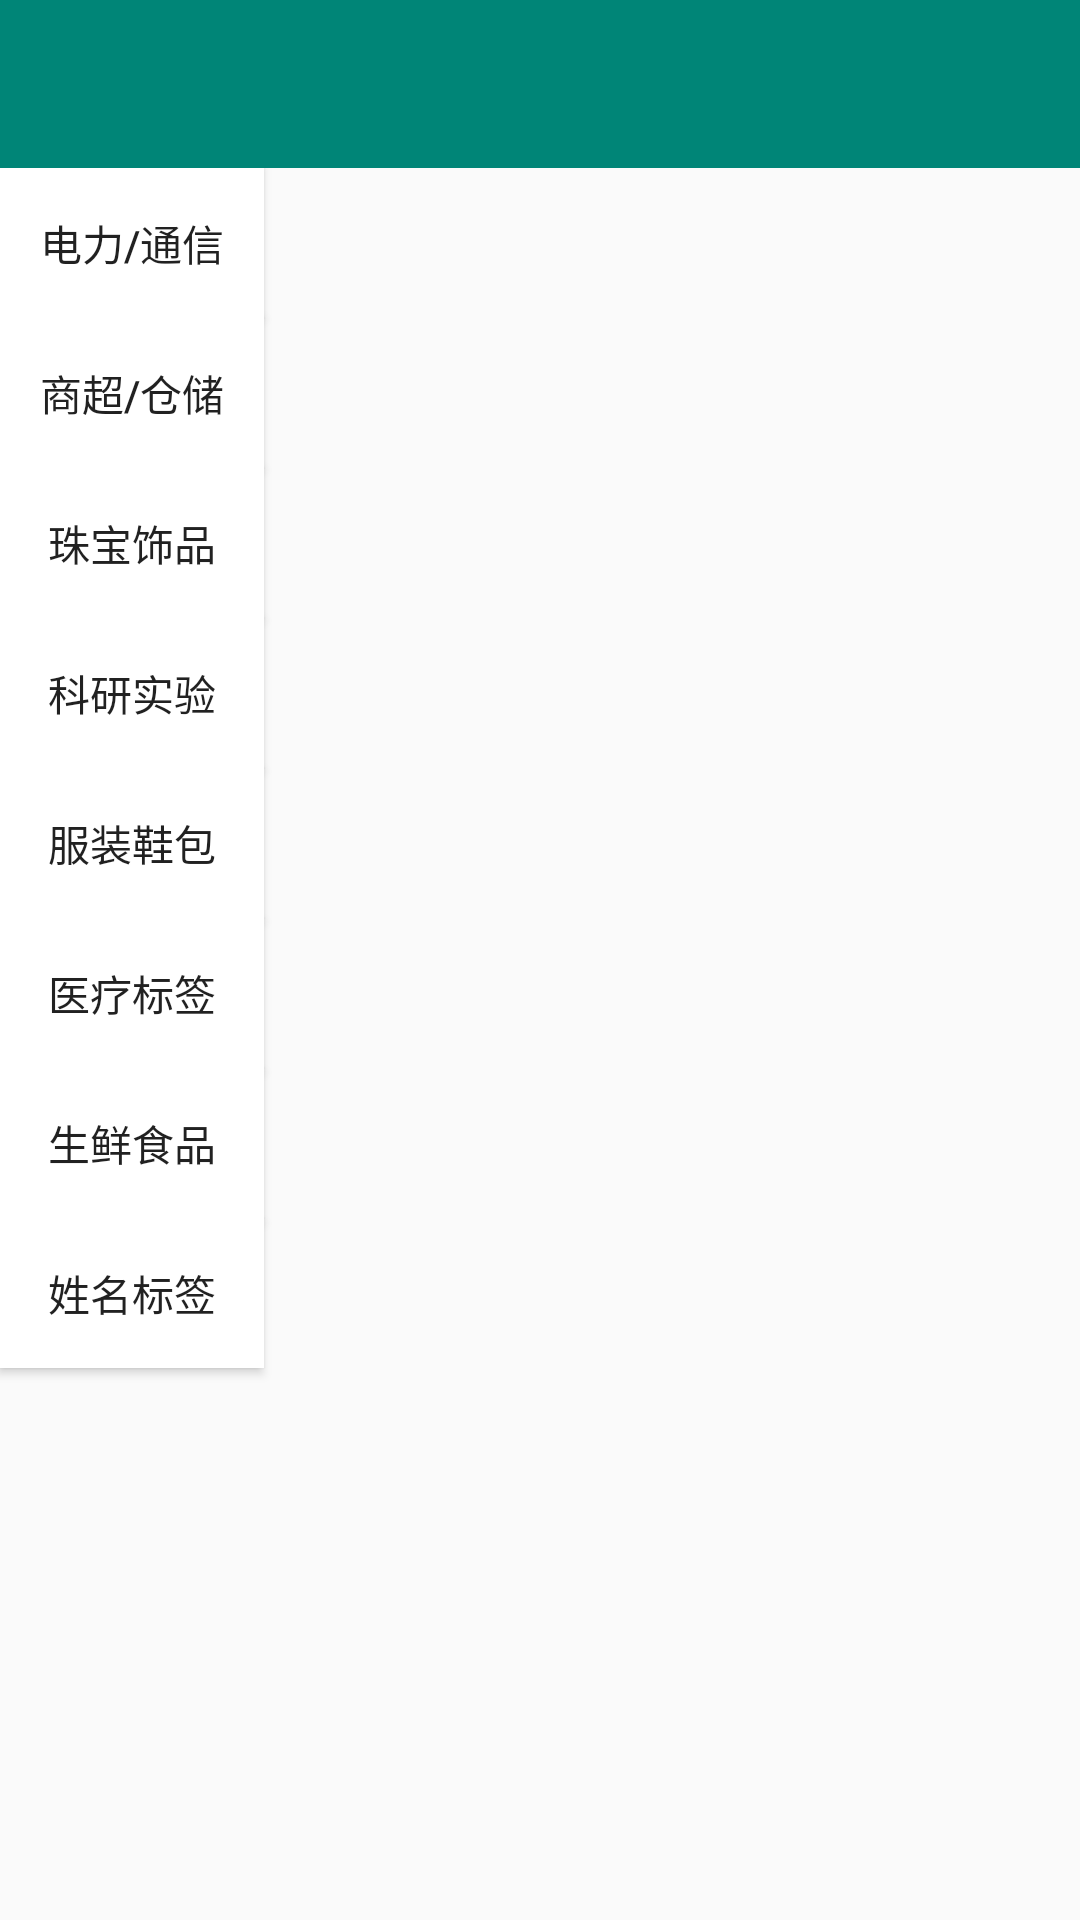

Android layout source for this screen:
<!-- AndroidManifest.xml: application theme AppTheme -->
<!-- res/layout/activity_bt_shop.xml -->
<?xml version="1.0" encoding="utf-8"?>
<RelativeLayout xmlns:android="http://schemas.android.com/apk/res/android"
    xmlns:app="http://schemas.android.com/apk/res-auto"
    xmlns:tools="http://schemas.android.com/tools"
    android:layout_width="match_parent"
    android:layout_height="match_parent"
    android:orientation="horizontal"
    tools:context=".Bt_shop">

    <LinearLayout
        android:id="@+id/linear6"
        android:layout_width="match_parent"
        android:layout_height="wrap_content">

        <include layout="@layout/title"/>
    </LinearLayout>

    <LinearLayout
        android:orientation="horizontal"
        android:layout_width="match_parent"
        android:layout_height="match_parent"
        android:layout_below="@+id/linear6">

        <LinearLayout
            android:layout_width="107dp"
            android:layout_height="match_parent"
            android:orientation="vertical">

            <Button
                android:id="@+id/bt_shop_electricity"
                android:layout_width="wrap_content"
                android:layout_height="50dp"
                android:text="电力/通信"
                android:background="@drawable/white_bg"/>

            <Button
                android:id="@+id/bt_shop_store"
                android:layout_width="wrap_content"
                android:layout_height="50dp"
                android:text="商超/仓储"
                android:background="@drawable/white_bg"/>

            <Button
                android:id="@+id/bt_shop_Jewellery"
                android:layout_width="wrap_content"
                android:layout_height="50dp"
                android:text="珠宝饰品"
                android:background="@drawable/white_bg"/>

            <Button
                android:id="@+id/bt_shop_research"
                android:layout_width="wrap_content"
                android:layout_height="50dp"
                android:text="科研实验"
                android:background="@drawable/white_bg"/>

            <Button
                android:id="@+id/bt_shop_clothes"
                android:layout_width="wrap_content"
                android:layout_height="50dp"
                android:text="服装鞋包"
                android:background="@drawable/white_bg"/>

            <Button
                android:id="@+id/bt_shop_medical"
                android:layout_width="wrap_content"
                android:layout_height="50dp"
                android:text="医疗标签"
                android:background="@drawable/white_bg"/>

            <Button
                android:id="@+id/bt_shop_fresh"
                android:layout_width="wrap_content"
                android:layout_height="50dp"
                android:text="生鲜食品"
                android:background="@drawable/white_bg"/>

            <Button
                android:id="@+id/bt_shop_name"
                android:layout_width="wrap_content"
                android:layout_height="50dp"
                android:text="姓名标签"
                android:background="@drawable/white_bg"/>
        </LinearLayout>

        <FrameLayout
            android:id="@+id/right_fragment_shop"
            android:layout_width="wrap_content"
            android:layout_height="match_parent"
            android:layout_weight="1"/>

    </LinearLayout>
</RelativeLayout>
<!-- res/layout/title.xml (included above) -->
<?xml version="1.0" encoding="utf-8"?>
<RelativeLayout
    xmlns:android="http://schemas.android.com/apk/res/android"
    android:layout_width="match_parent"
    android:layout_height="?attr/actionBarSize"
    android:orientation="vertical"
    android:background="@color/colorPrimary">

    <Button
        android:id="@+id/nav_button"
        android:layout_width="30dp"
        android:layout_height="30dp"
        android:layout_alignParentLeft="true"
        android:layout_centerVertical="true"
        android:layout_marginLeft="10dp"
        android:background="@drawable/ic_back" />

    <TextView
        android:id="@+id/title_text"
        android:layout_width="wrap_content"
        android:layout_height="wrap_content"
        android:layout_centerInParent="true"
        android:textColor="#000000"
        android:textSize="20sp"
        android:visibility="gone"/>

</RelativeLayout>
<!-- resources referenced by this layout -->
<resources>
  <color name="colorPrimary">#008577</color>
  <!-- drawable white_bg (drawable) -->
  <?xml version="1.0" encoding="utf-8"?>
  <shape xmlns:android="http://schemas.android.com/apk/res/android">
      
      <solid android:color="#FFFFFF" />
  </shape>
  <style name="AppTheme" parent="Theme.AppCompat.Light.NoActionBar">
          
          <item name="colorPrimary">@color/colorPrimary</item>
          <item name="colorPrimaryDark">@color/colorPrimaryDark</item>
          <item name="colorAccent">@color/colorAccent</item>
      </style>
  <color name="colorPrimaryDark">#00574B</color>
  <color name="colorAccent">#F44336</color>
</resources>
